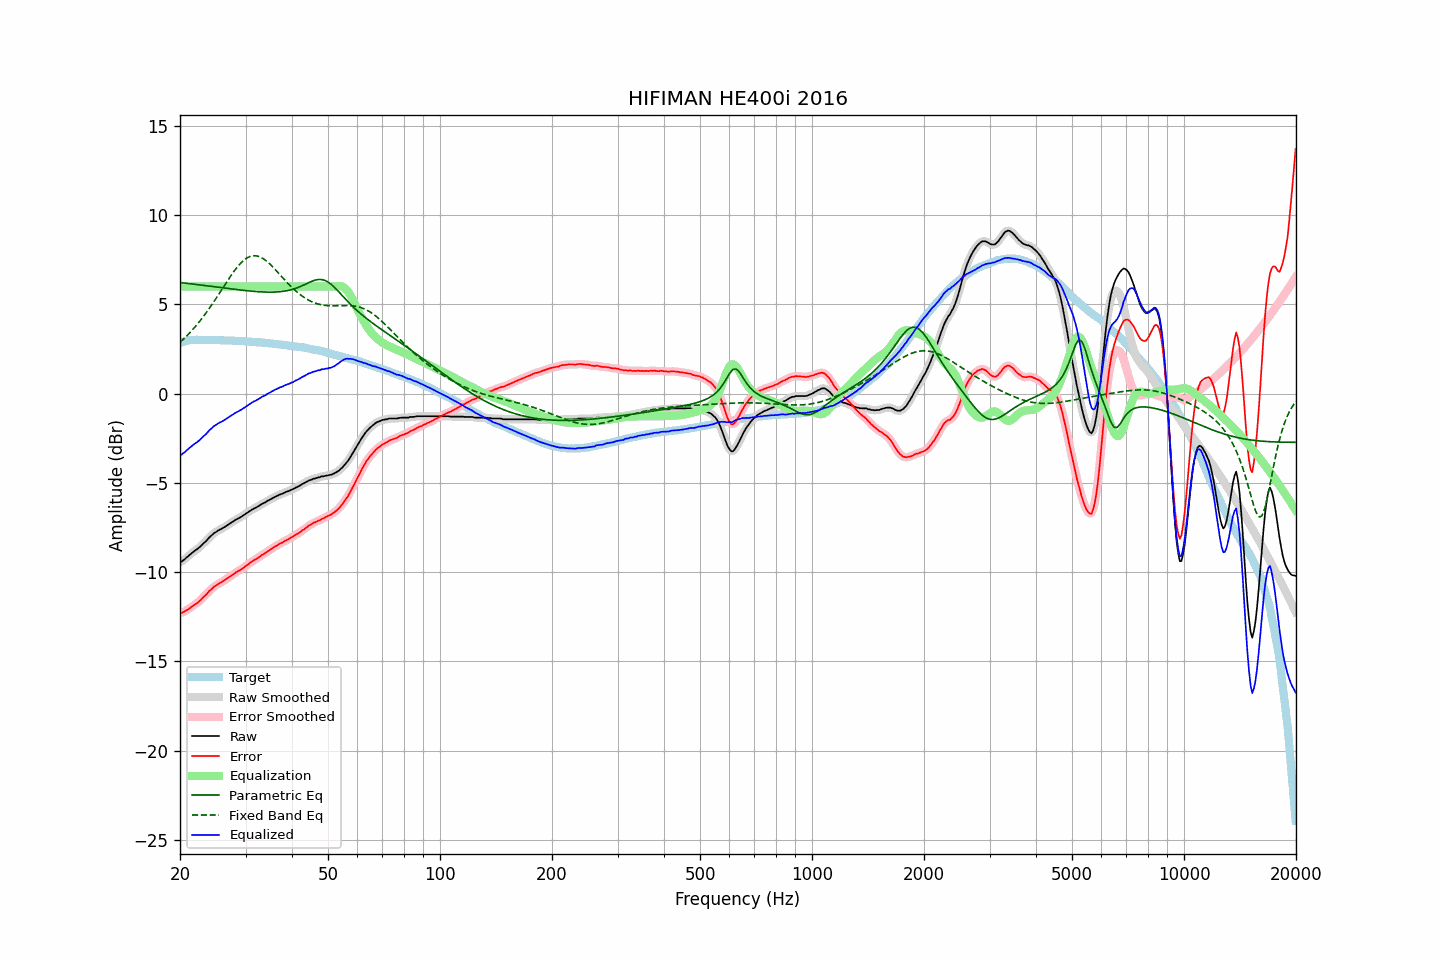

Data behind this chart, as committed beside it:
frequency, raw, error, smoothed, error_smoothed, equalization, parametric_eq, fixed_band_eq, equalized_raw, equalized_smoothed, target
20.00, -9.44, -12.28, -9.45, -12.29, 6.00, 6.23, 2.88, -3.44, -3.45, 2.84
20.20, -9.42, -12.29, -9.40, -12.27, 6.00, 6.22, 2.96, -3.42, -3.40, 2.87
20.40, -9.34, -12.24, -9.34, -12.24, 6.00, 6.21, 3.04, -3.34, -3.34, 2.90
20.61, -9.28, -12.20, -9.27, -12.20, 6.00, 6.20, 3.13, -3.28, -3.27, 2.92
20.81, -9.19, -12.14, -9.19, -12.14, 6.00, 6.18, 3.22, -3.19, -3.19, 2.95
21.02, -9.12, -12.10, -9.12, -12.09, 6.00, 6.17, 3.31, -3.12, -3.12, 2.98
21.23, -9.04, -12.03, -9.04, -12.03, 6.00, 6.16, 3.40, -3.04, -3.04, 2.99
21.44, -8.97, -11.96, -8.96, -11.96, 6.00, 6.15, 3.50, -2.97, -2.96, 3.00
21.66, -8.89, -11.90, -8.89, -11.89, 6.00, 6.14, 3.60, -2.89, -2.89, 3.01
21.87, -8.82, -11.82, -8.82, -11.83, 6.00, 6.13, 3.70, -2.82, -2.82, 3.01
22.09, -8.76, -11.77, -8.76, -11.77, 6.00, 6.12, 3.80, -2.76, -2.76, 3.02
22.31, -8.70, -11.71, -8.69, -11.71, 6.00, 6.11, 3.91, -2.70, -2.69, 3.02
22.54, -8.62, -11.63, -8.62, -11.63, 6.00, 6.10, 4.02, -2.62, -2.62, 3.02
22.76, -8.54, -11.55, -8.53, -11.55, 6.00, 6.08, 4.14, -2.54, -2.53, 3.02
22.99, -8.45, -11.45, -8.45, -11.46, 6.00, 6.07, 4.25, -2.45, -2.45, 3.00
23.22, -8.36, -11.36, -8.37, -11.37, 6.00, 6.06, 4.37, -2.36, -2.37, 3.00
23.45, -8.29, -11.29, -8.27, -11.28, 6.00, 6.05, 4.49, -2.29, -2.27, 3.00
23.69, -8.19, -11.19, -8.18, -11.18, 6.00, 6.04, 4.62, -2.19, -2.18, 3.00
23.92, -8.08, -11.08, -8.09, -11.09, 6.00, 6.03, 4.75, -2.08, -2.09, 3.00
24.16, -8.00, -11.01, -7.99, -11.00, 6.00, 6.01, 4.88, -2.00, -1.99, 3.01
24.40, -7.91, -10.92, -7.91, -10.92, 6.00, 6.00, 5.01, -1.91, -1.91, 3.01
24.65, -7.83, -10.83, -7.84, -10.84, 6.00, 5.99, 5.14, -1.83, -1.84, 3.00
24.89, -7.78, -10.77, -7.77, -10.77, 6.00, 5.98, 5.28, -1.78, -1.77, 3.00
25.14, -7.72, -10.71, -7.71, -10.71, 6.00, 5.97, 5.41, -1.72, -1.71, 3.00
25.39, -7.66, -10.65, -7.66, -10.66, 6.00, 5.96, 5.55, -1.66, -1.66, 3.00
25.65, -7.61, -10.60, -7.61, -10.60, 6.00, 5.94, 5.69, -1.61, -1.61, 3.00
25.91, -7.57, -10.55, -7.56, -10.55, 6.00, 5.93, 5.83, -1.57, -1.56, 2.98
26.16, -7.52, -10.50, -7.51, -10.50, 6.00, 5.92, 5.97, -1.52, -1.51, 2.98
26.43, -7.46, -10.44, -7.46, -10.44, 6.00, 5.91, 6.11, -1.46, -1.46, 2.98
26.69, -7.40, -10.38, -7.40, -10.38, 6.00, 5.90, 6.25, -1.40, -1.40, 2.98
26.96, -7.34, -10.32, -7.34, -10.32, 6.00, 5.89, 6.39, -1.34, -1.34, 2.98
27.23, -7.28, -10.26, -7.28, -10.25, 6.00, 5.88, 6.52, -1.28, -1.28, 2.98
27.50, -7.22, -10.19, -7.22, -10.19, 6.00, 5.86, 6.65, -1.22, -1.22, 2.98
27.77, -7.17, -10.13, -7.16, -10.13, 6.00, 5.85, 6.78, -1.17, -1.16, 2.97
28.05, -7.11, -10.07, -7.11, -10.07, 6.00, 5.84, 6.90, -1.11, -1.11, 2.96
28.33, -7.05, -10.00, -7.05, -10.01, 6.00, 5.83, 7.02, -1.05, -1.05, 2.95
28.62, -7.01, -9.96, -7.00, -9.95, 6.00, 5.82, 7.13, -1.01, -1.00, 2.95
28.90, -6.96, -9.91, -6.96, -9.90, 6.00, 5.81, 7.24, -0.96, -0.96, 2.95
29.19, -6.91, -9.84, -6.90, -9.85, 6.00, 5.80, 7.33, -0.91, -0.90, 2.94
29.48, -6.85, -9.79, -6.85, -9.79, 6.00, 5.79, 7.42, -0.85, -0.85, 2.95
29.78, -6.79, -9.72, -6.79, -9.72, 6.00, 5.78, 7.50, -0.79, -0.79, 2.93
30.08, -6.73, -9.66, -6.73, -9.66, 6.00, 5.77, 7.56, -0.73, -0.73, 2.93
30.38, -6.67, -9.59, -6.67, -9.59, 6.00, 5.76, 7.62, -0.67, -0.67, 2.92
30.68, -6.61, -9.52, -6.61, -9.52, 6.00, 5.75, 7.66, -0.61, -0.61, 2.92
30.99, -6.55, -9.45, -6.55, -9.45, 6.00, 5.74, 7.70, -0.55, -0.55, 2.91
31.30, -6.49, -9.39, -6.49, -9.40, 6.00, 5.74, 7.72, -0.49, -0.49, 2.90
31.61, -6.44, -9.34, -6.44, -9.34, 6.00, 5.73, 7.73, -0.44, -0.44, 2.90
31.93, -6.40, -9.29, -6.39, -9.28, 6.00, 5.72, 7.72, -0.40, -0.39, 2.89
32.24, -6.35, -9.22, -6.35, -9.23, 6.00, 5.71, 7.71, -0.35, -0.35, 2.88
32.57, -6.30, -9.17, -6.29, -9.17, 6.00, 5.71, 7.68, -0.30, -0.29, 2.87
32.89, -6.24, -9.11, -6.24, -9.10, 6.00, 5.70, 7.65, -0.24, -0.24, 2.87
33.22, -6.18, -9.04, -6.18, -9.05, 6.00, 5.70, 7.60, -0.18, -0.18, 2.86
33.55, -6.14, -8.99, -6.14, -8.99, 6.00, 5.69, 7.55, -0.14, -0.14, 2.86
33.89, -6.10, -8.94, -6.09, -8.93, 6.00, 5.69, 7.48, -0.10, -0.09, 2.84
34.23, -6.04, -8.88, -6.04, -8.87, 6.00, 5.69, 7.41, -0.04, -0.04, 2.84
34.57, -5.98, -8.80, -5.98, -8.81, 6.00, 5.69, 7.34, 0.02, 0.02, 2.83
34.92, -5.94, -8.75, -5.93, -8.75, 6.00, 5.69, 7.25, 0.06, 0.07, 2.81
35.27, -5.89, -8.70, -5.88, -8.69, 6.00, 5.69, 7.16, 0.11, 0.12, 2.81
35.62, -5.84, -8.63, -5.84, -8.63, 6.00, 5.69, 7.07, 0.16, 0.16, 2.80
35.97, -5.79, -8.57, -5.79, -8.58, 6.00, 5.69, 6.98, 0.21, 0.21, 2.78
... 635 more rows
